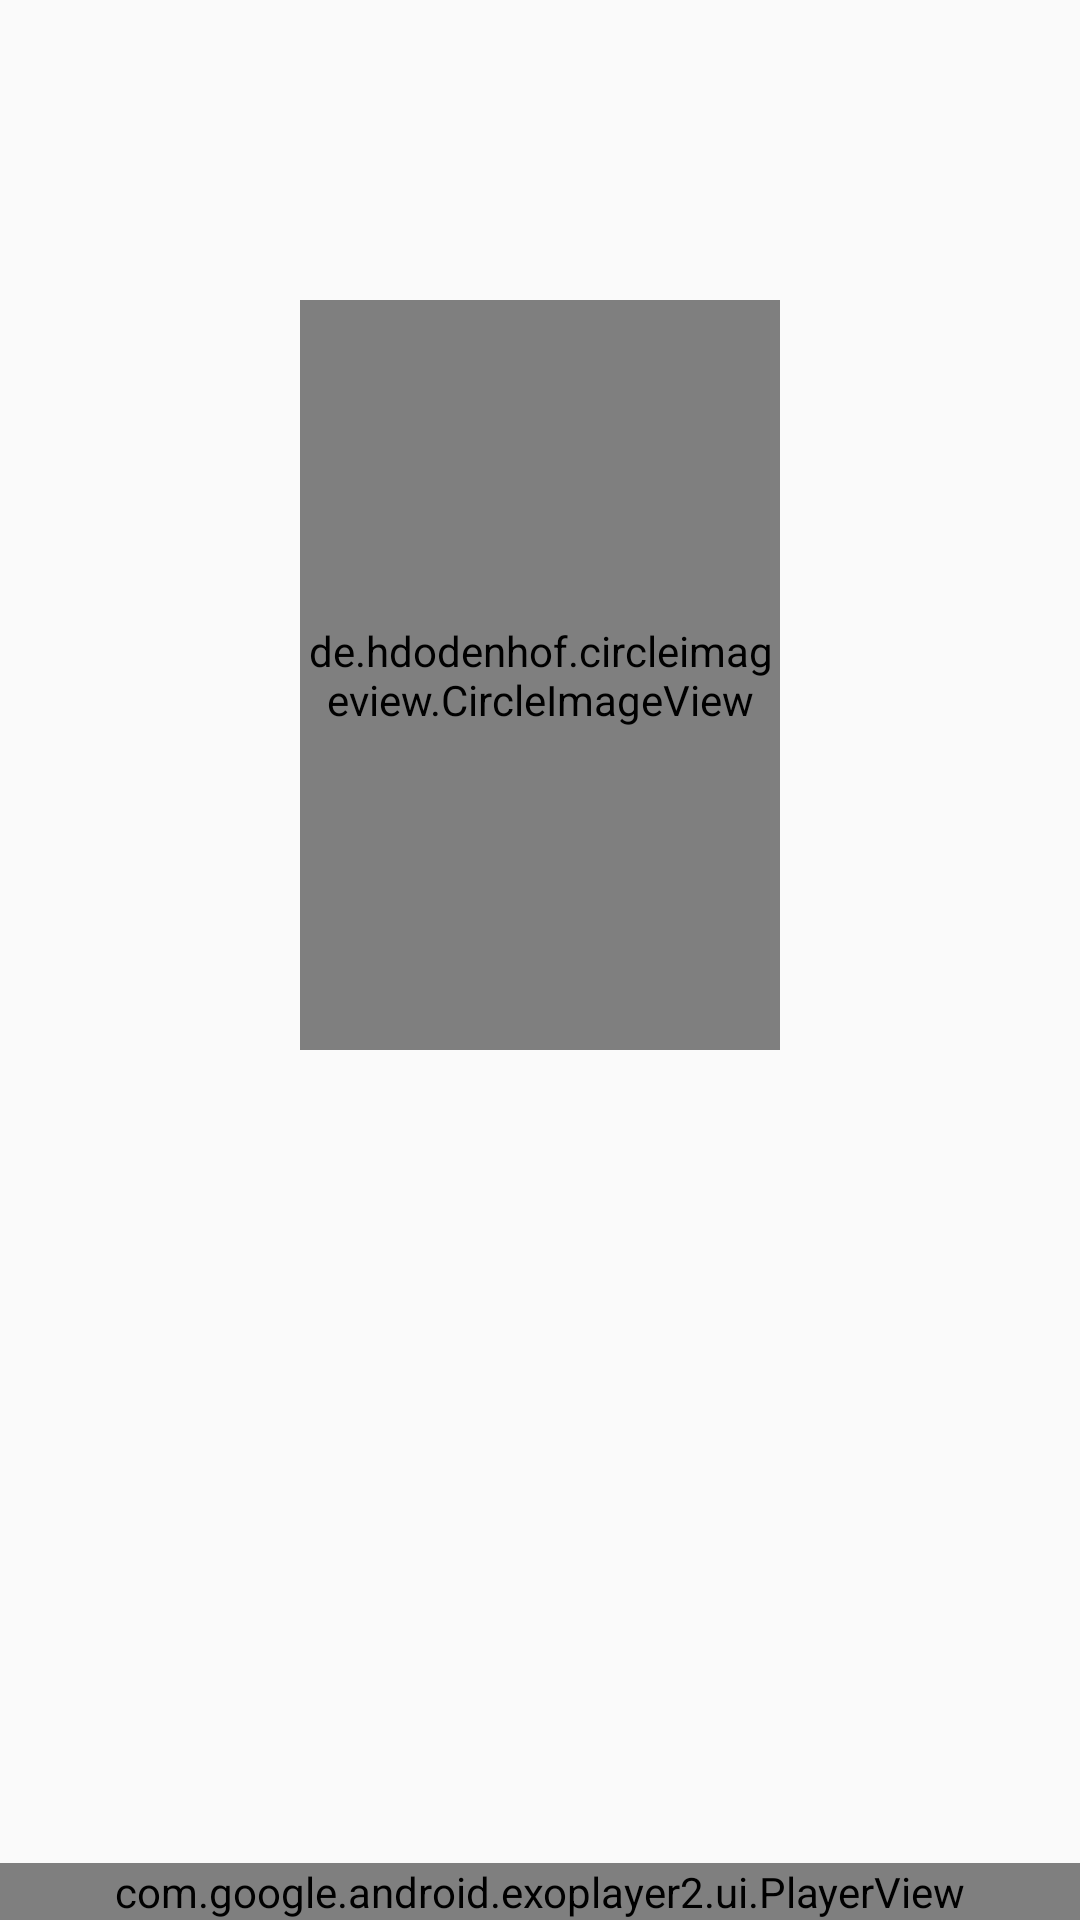

This screen was rendered from an Android layout file. Write that file and the resources it references.
<!-- AndroidManifest.xml: activity theme AppTheme -->
<!-- res/layout/fragment_audio_detail.xml -->
<?xml version="1.0" encoding="utf-8"?>
<RelativeLayout xmlns:android="http://schemas.android.com/apk/res/android"
    xmlns:app="http://schemas.android.com/apk/res-auto"
    android:layout_width="match_parent"
    android:layout_height="match_parent"
    android:orientation="vertical">

    <ImageView
        android:id="@+id/iv_background"
        android:layout_width="match_parent"
        android:layout_height="match_parent" />

    <de.hdodenhof.circleimageview.CircleImageView
        android:id="@+id/iv_pic"
        android:layout_width="250dp"
        android:layout_height="250dp"
        android:layout_centerHorizontal="true"
        android:layout_margin="100dp" />

    <TextView
        android:id="@+id/tv_name"
        android:layout_width="wrap_content"
        android:layout_height="wrap_content"
        android:layout_below="@+id/iv_pic"
        android:layout_centerHorizontal="true"
        android:layout_marginLeft="10dp"
        android:layout_marginTop="10dp"
        android:layout_marginRight="10dp"
        android:ellipsize="marquee"
        android:singleLine="true"
        android:textColor="@android:color/black"
        android:textSize="18sp"
        android:textStyle="bold" />

    <TextView
        android:id="@+id/tv_artist"
        android:layout_width="wrap_content"
        android:layout_height="wrap_content"
        android:layout_below="@+id/tv_name"
        android:layout_centerHorizontal="true"
        android:layout_marginLeft="10dp"
        android:layout_marginTop="6dp"
        android:layout_marginRight="10dp"
        android:layout_marginBottom="10dp"
        android:ellipsize="marquee"
        android:singleLine="true"
        android:textColor="@android:color/black"
        android:textSize="14sp" />

    <com.google.android.exoplayer2.ui.PlayerView
        android:id="@+id/playerView"
        android:layout_width="match_parent"
        android:layout_height="wrap_content"
        android:layout_alignParentBottom="true"
        android:layout_marginTop="30dp"
        app:player_layout_id="@layout/audio_player_view"
        app:show_timeout="-1" />
</RelativeLayout>
<!-- res/layout/audio_player_view.xml (included above) -->
<?xml version="1.0" encoding="utf-8"?>
<merge xmlns:android="http://schemas.android.com/apk/res/android">

    <RelativeLayout
        android:layout_width="match_parent"
        android:layout_height="match_parent">

        <ImageView
            android:id="@+id/iv_background"
            android:layout_width="match_parent"
            android:layout_height="match_parent"
            android:layout_above="@+id/exo_controller_placeholder" />

        <de.hdodenhof.circleimageview.CircleImageView
            android:id="@+id/iv_pic"
            android:layout_width="250dp"
            android:layout_height="250dp"
            android:layout_centerHorizontal="true"
            android:layout_margin="100dp" />

        <TextView
            android:id="@+id/tv_name"
            android:layout_width="wrap_content"
            android:layout_height="wrap_content"
            android:layout_below="@+id/iv_pic"
            android:layout_centerHorizontal="true"
            android:layout_marginLeft="10dp"
            android:layout_marginTop="10dp"
            android:layout_marginRight="10dp"
            android:ellipsize="marquee"
            android:singleLine="true"
            android:textColor="@android:color/black"
            android:textSize="18sp"
            android:textStyle="bold" />

        <TextView
            android:id="@+id/tv_artist"
            android:layout_width="wrap_content"
            android:layout_height="wrap_content"
            android:layout_below="@+id/tv_name"
            android:layout_centerHorizontal="true"
            android:layout_marginLeft="10dp"
            android:layout_marginTop="6dp"
            android:layout_marginRight="10dp"
            android:layout_marginBottom="10dp"
            android:ellipsize="marquee"
            android:singleLine="true"
            android:textColor="@android:color/black"
            android:textSize="14sp" />

        <View
            android:id="@id/exo_controller_placeholder"
            android:layout_width="match_parent"
            android:layout_height="wrap_content"
            android:layout_alignParentBottom="true" />
    </RelativeLayout>
</merge>
<!-- resources referenced by this layout -->
<resources>
  <style name="AppTheme" parent="AppBaseTheme">
          <item name="android:windowTranslucentStatus">true</item>
      </style>
  <style name="AppBaseTheme" parent="Theme.AppCompat.Light.NoActionBar">
          
          <item name="colorPrimary">@color/colorPrimary</item>
          <item name="colorPrimaryDark">@color/colorPrimaryDark</item>
          <item name="colorAccent">@color/colorAccent</item>
      </style>
  <!-- not gathered from this repository: default colours our renderer supplied (Android Studio template values) -->
  <color name="colorPrimary">#FF6200EE</color>
  <color name="colorPrimaryDark">#FF3700B3</color>
  <color name="colorAccent">#FF03DAC5</color>
</resources>
